Image classification data set "data" (Gizemcumen/Data_collection_device on GitHub). Class labels (4): augmented bad, augmented good, bad, good.

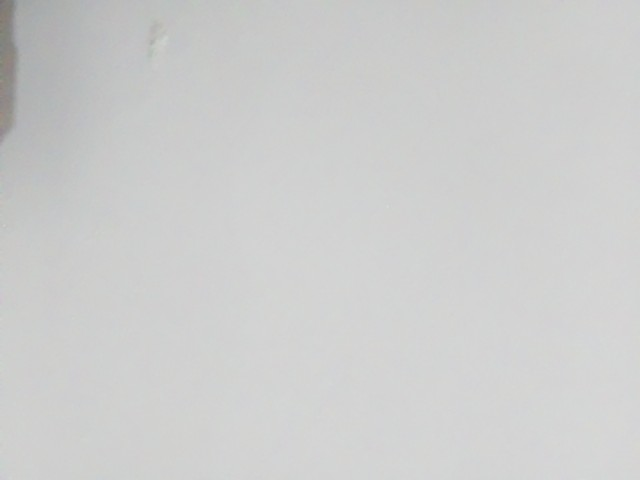
Label: augmented bad

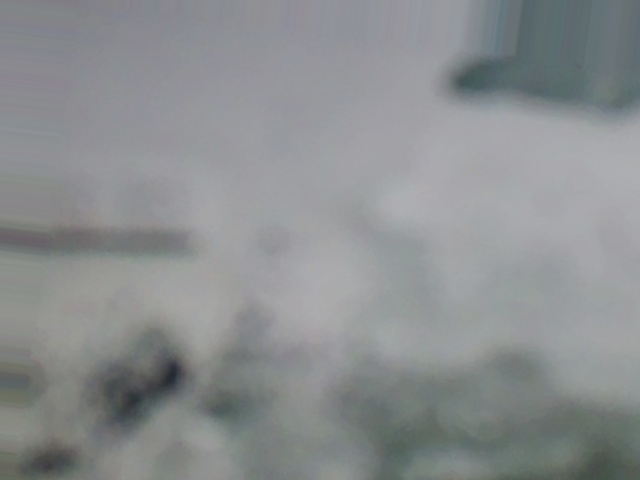
Label: augmented bad

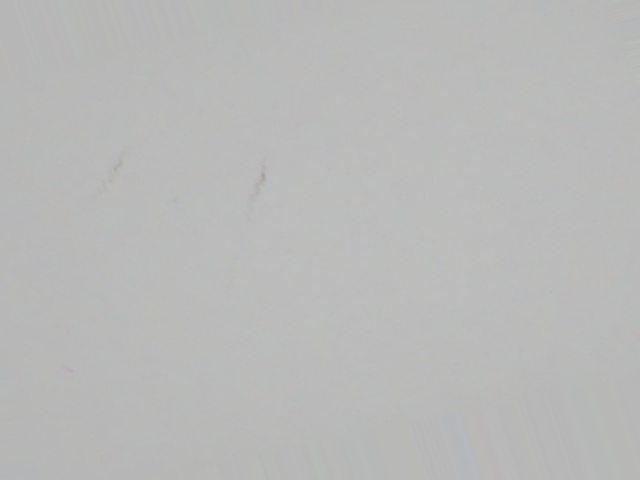
Label: augmented bad

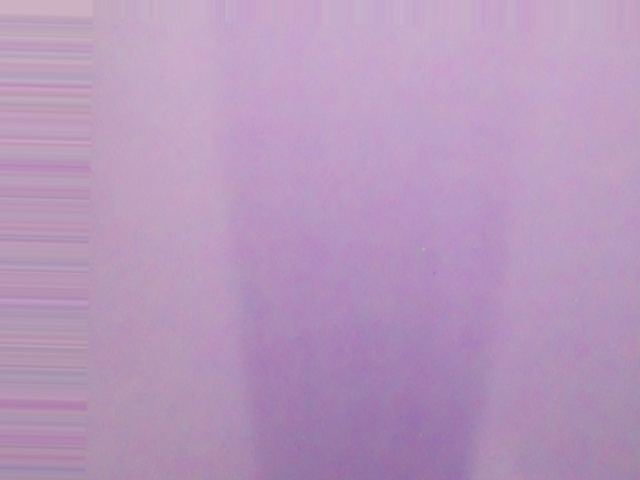
Label: augmented good

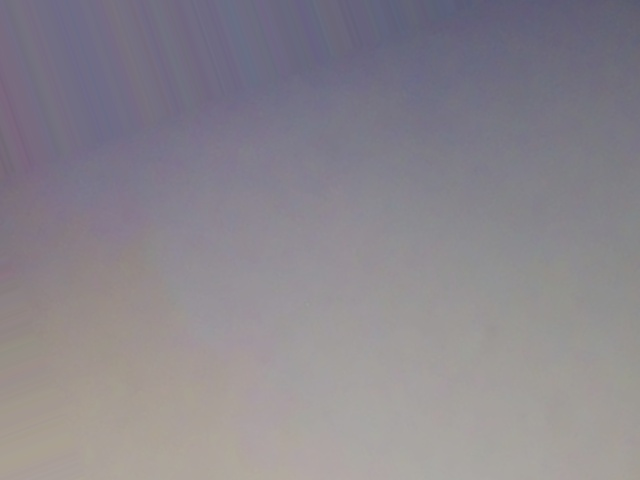
Label: augmented good

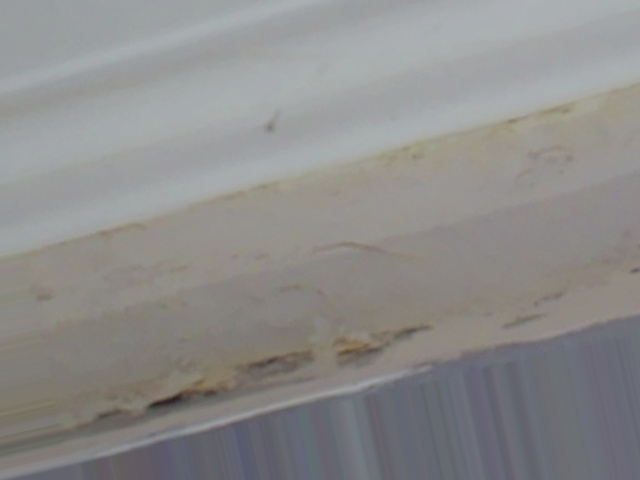
Label: augmented bad
